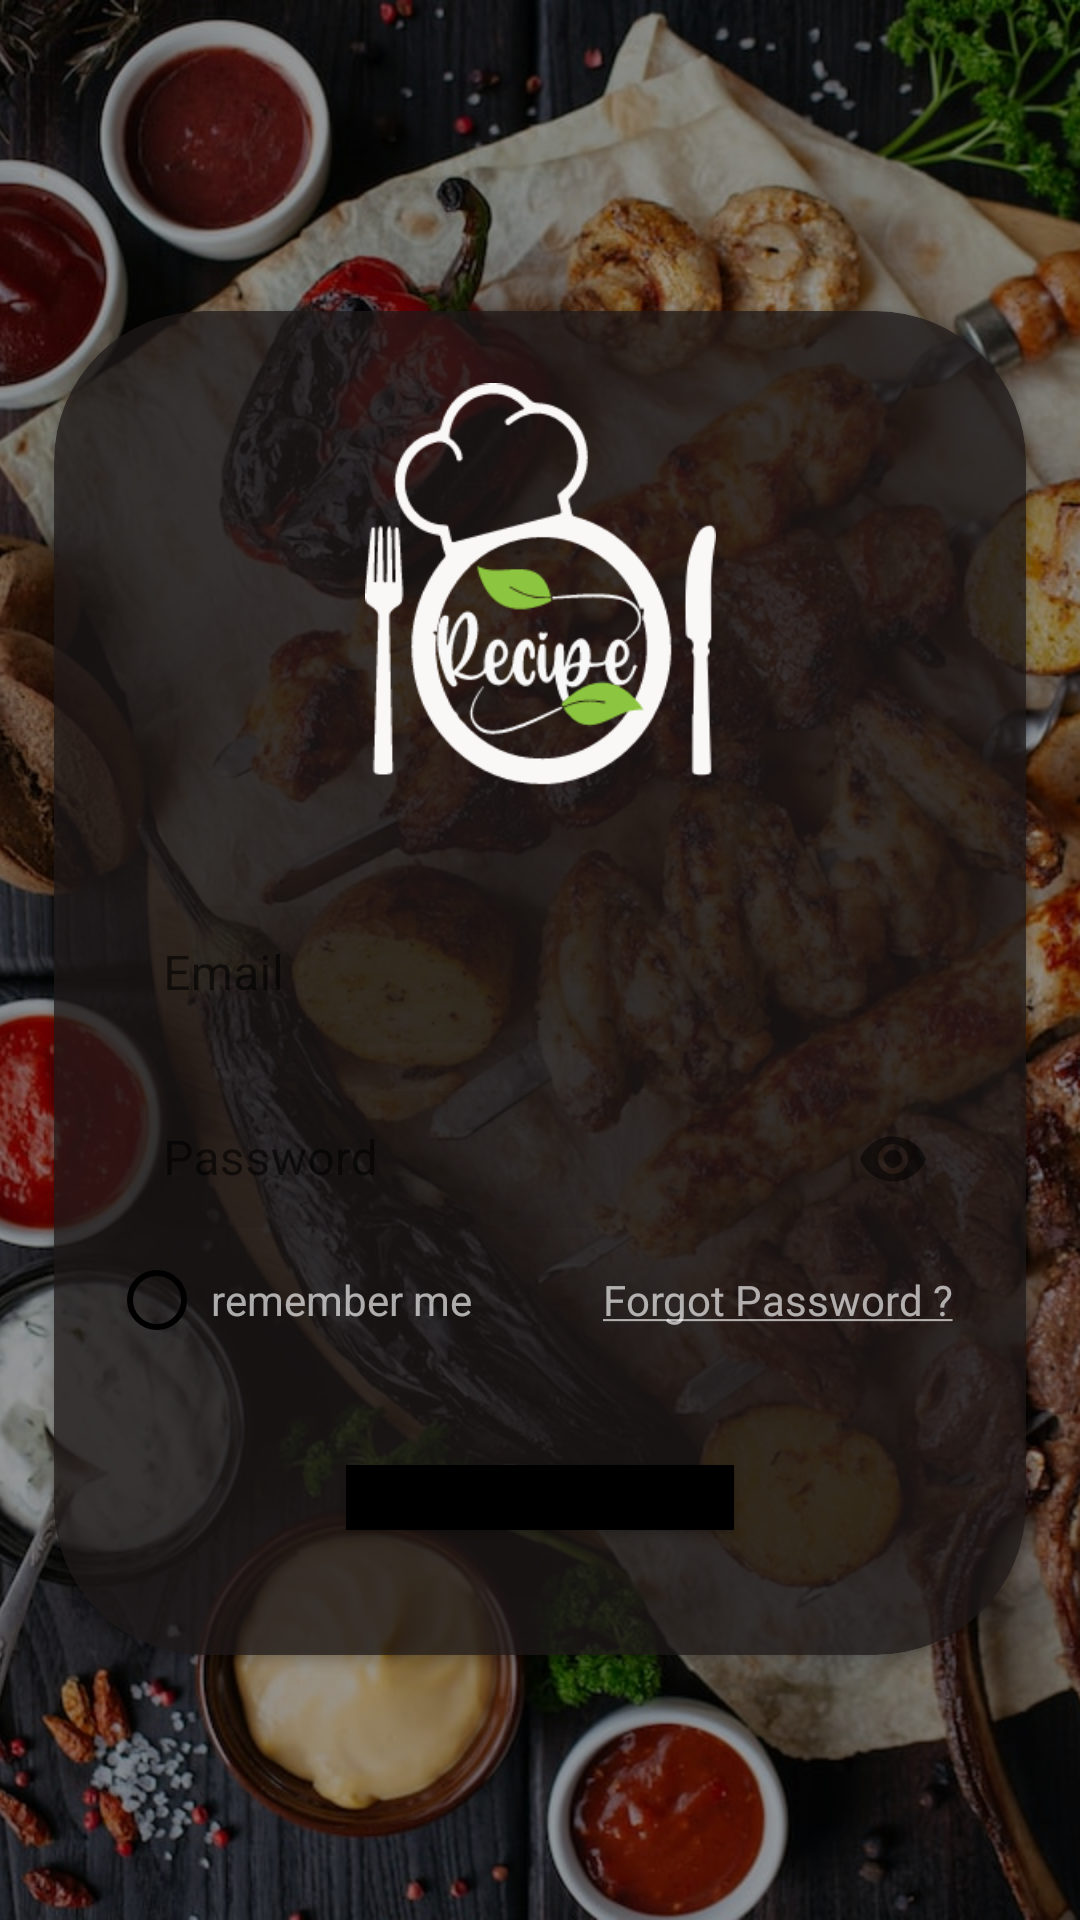

Reconstruct the res/layout file that produces this screen, plus the resources it refers to.
<!-- AndroidManifest.xml: application theme Theme.FoodPlanner -->
<!-- res/layout/fragment_login.xml -->
<?xml version="1.0" encoding="utf-8"?>
<androidx.constraintlayout.widget.ConstraintLayout xmlns:android="http://schemas.android.com/apk/res/android"
    xmlns:app="http://schemas.android.com/apk/res-auto"
    xmlns:tools="http://schemas.android.com/tools"
    android:layout_width="match_parent"
    android:fitsSystemWindows="true"
    android:layout_height="match_parent"
    tools:context=".ui.auth.login.LoginFragment">

    <include
        android:id="@+id/include"
        layout="@layout/layout_boarding_bg"
        app:layout_constraintBottom_toBottomOf="parent"
        app:layout_constraintEnd_toEndOf="parent"
        app:layout_constraintStart_toStartOf="parent"
        app:layout_constraintTop_toTopOf="parent" />


    <androidx.cardview.widget.CardView
        android:id="@+id/cardView"
        style="@style/Theme.FoodPlanner.Card_Auth"
        android:layout_width="0dp"
        android:layout_height="0dp"
        app:layout_constraintBottom_toBottomOf="parent"
        app:layout_constraintEnd_toEndOf="parent"
        app:layout_constraintHeight_percent=".7"
        app:layout_constraintStart_toStartOf="parent"
        app:layout_constraintTop_toBottomOf="@id/imageButtonBack"
        app:layout_constraintVertical_bias=".35"
        app:layout_constraintWidth_percent=".9">

        <androidx.constraintlayout.widget.ConstraintLayout
            android:layout_width="match_parent"
            android:layout_height="match_parent">

            <com.google.android.material.textfield.TextInputLayout
                android:id="@+id/textInputLayoutEmail"
                style="@style/Theme.FoodPlanner.TextInputLayout"
                android:layout_width="0dp"
                android:layout_height="wrap_content"
                android:layout_marginTop="24dp"
                android:layout_marginBottom="16dp"
                app:layout_constraintBottom_toTopOf="@+id/textInputLayoutPassword"
                app:layout_constraintEnd_toEndOf="parent"
                app:layout_constraintStart_toStartOf="parent"
                app:layout_constraintTop_toBottomOf="@+id/imageView"
                app:layout_constraintVertical_bias="0.25"
                app:layout_constraintVertical_chainStyle="packed"
                app:layout_constraintWidth_percent=".85">

                <com.google.android.material.textfield.TextInputEditText
                    android:id="@+id/textInputEditTextEmail"
                    style="@style/Theme.FoodPlanner.TextInputEditText"
                    android:layout_width="match_parent"
                    android:layout_height="wrap_content"
                    android:hint="@string/email"
                    android:imeOptions="actionNext"
                    android:inputType="textEmailAddress" />
            </com.google.android.material.textfield.TextInputLayout>

            <com.google.android.material.textfield.TextInputLayout
                android:id="@+id/textInputLayoutPassword"
                style="@style/Theme.FoodPlanner.TextInputLayout"
                android:layout_width="0dp"
                android:layout_height="wrap_content"
                android:layout_marginBottom="32dp"
                app:endIconMode="password_toggle"
                app:layout_constraintBottom_toTopOf="@+id/buttonLogin"
                app:layout_constraintEnd_toEndOf="@+id/textInputLayoutEmail"
                app:layout_constraintStart_toStartOf="@+id/textInputLayoutEmail"
                app:layout_constraintTop_toBottomOf="@+id/textInputLayoutEmail"
                app:layout_constraintWidth_percent=".85">

                <com.google.android.material.textfield.TextInputEditText
                    android:id="@+id/textInputEditTextPassword"
                    style="@style/Theme.FoodPlanner.TextInputEditText"
                    android:layout_width="match_parent"
                    android:layout_height="match_parent"
                    android:hint="@string/password"
                    android:imeOptions="actionDone"
                    android:inputType="textPassword" />
            </com.google.android.material.textfield.TextInputLayout>


            <Button
                android:id="@+id/buttonLogin"
                style="@style/Theme.FoodPlanner.Button"
                android:layout_width="0dp"
                android:layout_height="wrap_content"
                android:layout_marginBottom="36dp"
                android:maxWidth="320dp"
                android:text="@string/login"
                app:layout_constraintBottom_toBottomOf="parent"
                app:layout_constraintEnd_toEndOf="parent"
                app:layout_constraintStart_toStartOf="parent"
                app:layout_constraintTop_toBottomOf="@+id/checkBoxRememberMe"
                app:layout_constraintVertical_bias="0.85"
                app:layout_constraintWidth_percent=".4" />

            <ImageView
                android:id="@+id/imageView"
                android:layout_width="wrap_content"
                android:layout_height="0dp"
                android:layout_marginTop="24dp"
                android:adjustViewBounds="true"
                android:contentDescription="@null"
                android:src="@drawable/logo"
                app:layout_constraintEnd_toEndOf="parent"
                app:layout_constraintHeight_percent=".3"
                app:layout_constraintStart_toStartOf="parent"
                app:layout_constraintTop_toTopOf="parent" />

            <TextView
                android:id="@+id/textViewForgotPassword"
                android:layout_width="wrap_content"
                android:layout_height="wrap_content"
                android:text="@string/forgot_password"
                android:textColor="@color/text_hint"
                app:layout_constraintBottom_toBottomOf="@+id/checkBoxRememberMe"
                app:layout_constraintEnd_toEndOf="@+id/textInputLayoutPassword"
                app:layout_constraintHorizontal_bias="1.0"
                app:layout_constraintStart_toStartOf="@+id/textInputLayoutPassword"
                app:layout_constraintTop_toTopOf="@+id/checkBoxRememberMe" />

            <androidx.appcompat.widget.AppCompatCheckBox
                android:id="@+id/checkBoxRememberMe"
                style="@style/Theme.FoodPlanner.CheckBox"
                android:layout_width="wrap_content"
                android:layout_height="wrap_content"
                android:background="@android:color/transparent"
                android:text="@string/remember_me"
                android:textColor="@color/text_hint"
                app:layout_constraintStart_toStartOf="@+id/textInputLayoutPassword"
                app:layout_constraintTop_toBottomOf="@+id/textInputLayoutPassword" />

        </androidx.constraintlayout.widget.ConstraintLayout>
    </androidx.cardview.widget.CardView>

    <ImageButton
        android:id="@+id/imageButtonBack"
        style="@style/Theme.FoodPlanner.ImageButton_Back"
        android:layout_width="wrap_content"
        android:layout_height="wrap_content"
        android:layout_marginStart="24dp"
        android:layout_marginTop="24dp"
        android:contentDescription="@string/back"
        app:layout_constraintStart_toStartOf="parent"
        app:layout_constraintTop_toTopOf="parent" />

</androidx.constraintlayout.widget.ConstraintLayout>
<!-- res/layout/layout_boarding_bg.xml (included above) -->
<?xml version="1.0" encoding="utf-8"?>
<FrameLayout xmlns:android="http://schemas.android.com/apk/res/android"
    android:layout_width="match_parent"
    android:layout_height="match_parent">

    <ImageView
        android:layout_width="match_parent"
        android:layout_height="match_parent"
        android:contentDescription="@null"
        android:scaleType="centerCrop"
        android:src="@drawable/splash" />

    <View
        android:id="@+id/view"
        android:layout_width="match_parent"
        android:layout_height="match_parent"
        android:alpha=".4"
        android:background="@color/black" />

</FrameLayout>
<!-- resources referenced by this layout -->
<resources>
  <color name="black">#FF000000</color>
  <color name="text_hint">#A6FFFFFF</color>
  <string name="back">Back</string>
  <string name="email">Email</string>
  <string name="forgot_password"><u>Forgot Password ?</u></string>
  <string name="login">Login</string>
  <string name="password">Password</string>
  <string name="remember_me">remember me</string>
  <style name="Theme.FoodPlanner.Card_Auth" parent="CardView">
          <item name="cardBackgroundColor">@color/card_view_background_auth</item>
          <item name="cardCornerRadius">@dimen/auth_card_corner_radius</item>
      </style>
  <style name="Theme.FoodPlanner.CheckBox" parent="Widget.AppCompat.CompoundButton.CheckBox">
          <item name="android:button">@drawable/ripple_selector_circular_checkbox</item>
          <item name="android:paddingStart">8dp</item>
          <item name="android:paddingEnd">8dp</item>
      </style>
  <style name="Theme.FoodPlanner.ImageButton_Back" parent="Widget.AppCompat.ImageButton">
          <item name="android:background">@drawable/ripple_image_button</item>
          <item name="tint">?android:textColorHint</item>
          <item name="android:padding">16dp</item>
          <item name="android:src">@drawable/ic_baseline_arrow_back_24</item>
      </style>
  <style name="Theme.FoodPlanner.TextInputEditText" parent="ThemeOverlay.Material3.TextInputEditText">
          <item name="android:background">@android:color/transparent</item>
          <item name="android:padding">12dp</item>
      </style>
  <!-- drawable selector_button_background (drawable) -->
  <?xml version="1.0" encoding="utf-8"?>
  <selector xmlns:android="http://schemas.android.com/apk/res/android">
      <item android:drawable="@drawable/ripple_button" android:state_pressed="true" />
      <item android:drawable="@drawable/shape_button" android:state_pressed="false" />
  </selector>
  <color name="card_view_background_auth">#B81F1919</color>
  <dimen name="auth_card_corner_radius">50dp</dimen>
  <!-- drawable ripple_selector_circular_checkbox (drawable) -->
  <?xml version="1.0" encoding="utf-8"?>
  <ripple xmlns:android="http://schemas.android.com/apk/res/android"
      android:color="?attr/rippleColor">
      <item android:drawable="@drawable/selector_circular_checkbox" />
  </ripple>
  <!-- drawable ripple_image_button (drawable) -->
  <?xml version="1.0" encoding="utf-8"?>
  <ripple xmlns:android="http://schemas.android.com/apk/res/android"
      android:color="?attr/colorAccent">
      <item>
          <shape android:shape="oval" />
      </item>
  </ripple>
  <!-- drawable shape_edit_text_multiline_background (drawable) -->
  <shape xmlns:android="http://schemas.android.com/apk/res/android"
      android:shape="rectangle">
      <corners android:radius="@dimen/edit_text_multiline_corners" />
  
  </shape>
  <color name="black_5">#0D000000</color>
  <color name="white">#FFFFFFFF</color>
  <!-- drawable ripple_button (drawable) -->
  <?xml version="1.0" encoding="utf-8"?>
  <ripple xmlns:android="http://schemas.android.com/apk/res/android"
      android:color="?attr/rippleColor">
      <item android:drawable="@drawable/shape_button" />
  </ripple>
  <!-- drawable shape_button (drawable) -->
  <?xml version="1.0" encoding="utf-8"?>
  <shape xmlns:android="http://schemas.android.com/apk/res/android">
  <size android:height="@dimen/button_height"/>
      <solid android:color="?attr/colorPrimary"/>
  </shape>
  <!-- drawable selector_circular_checkbox (drawable) -->
  <?xml version="1.0" encoding="utf-8"?>
  <selector xmlns:android="http://schemas.android.com/apk/res/android">
      <item android:drawable="@drawable/shape_checkbox_unchecked" android:state_checked="false" />
      <item android:drawable="@drawable/shape_checkbox_checked" android:state_checked="true" />
  </selector>
  <dimen name="edit_text_multiline_corners">16dp</dimen>
  <dimen name="button_height">20dp</dimen>
</resources>
